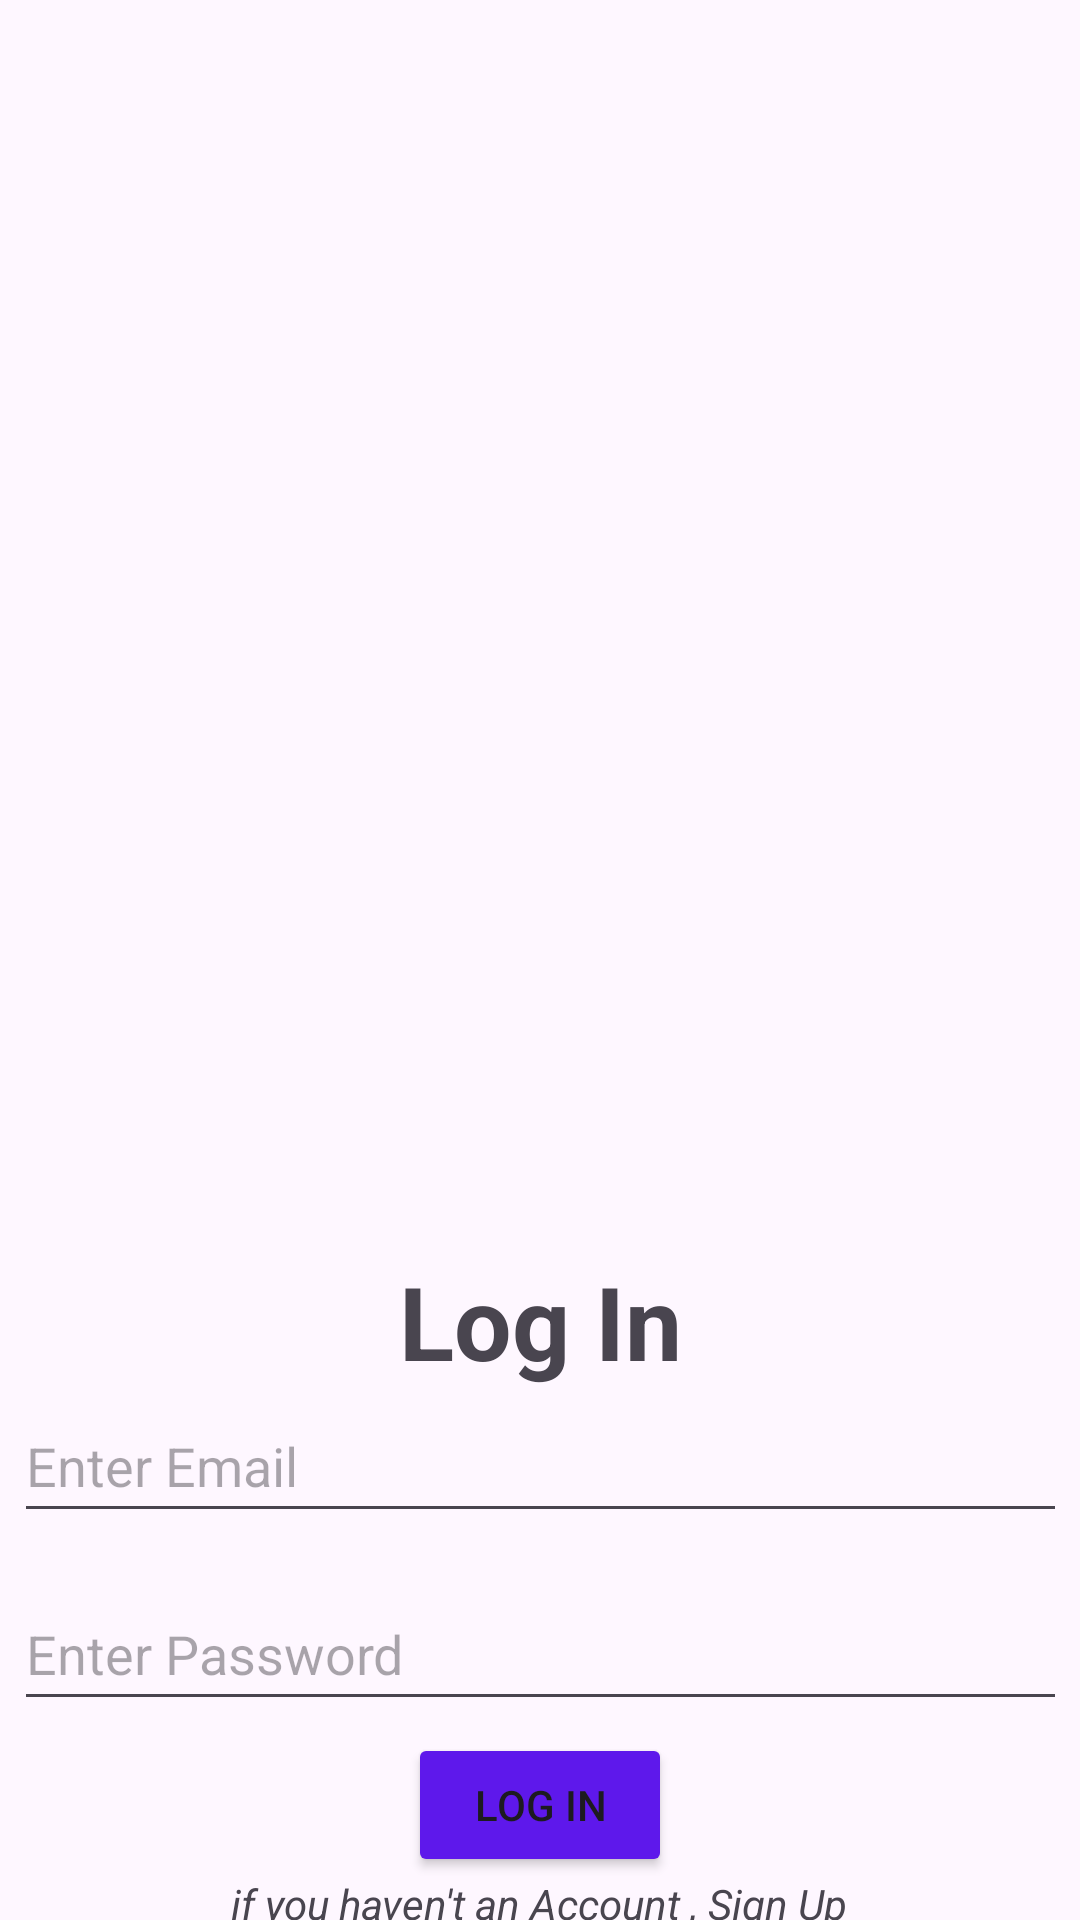

This screen was rendered from an Android layout file. Write that file and the resources it references.
<!-- AndroidManifest.xml: application theme Theme.FirebaseAuthApp -->
<!-- res/layout/activity_login.xml -->
<?xml version="1.0" encoding="utf-8"?>

<androidx.constraintlayout.widget.ConstraintLayout xmlns:android="http://schemas.android.com/apk/res/android"
    xmlns:app="http://schemas.android.com/apk/res-auto"
    xmlns:tools="http://schemas.android.com/tools"
    android:id="@+id/main"
    android:layout_width="match_parent"
    android:layout_height="match_parent"
    tools:context=".SignupActivity">

    <ImageView
        android:id="@+id/loginImage"
        android:layout_width="418dp"
        android:layout_height="439dp"
        app:layout_constraintBottom_toBottomOf="parent"
        app:layout_constraintTop_toTopOf="parent"
        app:layout_constraintVertical_bias="0.0"
        app:srcCompat="@drawable/green_minimalist_speed_check_logo_5"
        tools:layout_editor_absoluteX="-7dp"
        tools:ignore="MissingConstraints" />

    <EditText
        android:id="@+id/loginmail"
        android:layout_width="351dp"
        android:layout_height="48dp"
        android:layout_marginTop="24dp"
        android:ems="10"
        android:hint="Enter Email"
        android:inputType="textEmailAddress"
        app:layout_constraintEnd_toEndOf="parent"
        app:layout_constraintStart_toStartOf="parent"
        app:layout_constraintTop_toBottomOf="@+id/loginImage" />

    <EditText
        android:id="@+id/loginpw"
        android:layout_width="351dp"
        android:layout_height="48dp"
        android:ems="10"
        android:hint="Enter Password"
        android:inputType="textPassword"
        app:layout_constraintBottom_toBottomOf="parent"
        app:layout_constraintEnd_toEndOf="parent"
        app:layout_constraintStart_toStartOf="parent"
        app:layout_constraintTop_toBottomOf="@+id/loginmail"
        app:layout_constraintVertical_bias="0.18" />

    <Button
        android:id="@+id/loginbtn"
        android:layout_width="wrap_content"
        android:layout_height="wrap_content"
        android:backgroundTint="@color/colorPrimary"
        android:text="Log in"
        app:layout_constraintBottom_toBottomOf="parent"
        app:layout_constraintEnd_toEndOf="parent"
        app:layout_constraintStart_toStartOf="parent"
        app:layout_constraintTop_toBottomOf="@+id/loginpw"
        app:layout_constraintVertical_bias="0.211" />

    <TextView
        android:id="@+id/signuptext"
        android:layout_width="wrap_content"
        android:layout_height="wrap_content"
        android:text="if you haven't an Account , Sign Up"
        android:textStyle="italic"
        app:layout_constraintBottom_toBottomOf="parent"
        app:layout_constraintEnd_toEndOf="parent"
        app:layout_constraintHorizontal_bias="0.497"
        app:layout_constraintStart_toStartOf="parent"
        app:layout_constraintTop_toBottomOf="@+id/loginbtn"
        app:layout_constraintVertical_bias="0.19" />

    <TextView
        android:id="@+id/textView4"
        android:layout_width="wrap_content"
        android:layout_height="wrap_content"
        android:text="Log In"
        android:textSize="34sp"
        android:textStyle="bold"
        app:layout_constraintBottom_toTopOf="@+id/loginmail"
        app:layout_constraintEnd_toEndOf="parent"
        app:layout_constraintStart_toStartOf="parent"
        app:layout_constraintTop_toBottomOf="@+id/loginImage"
        app:layout_constraintVertical_bias="1.0" />
</androidx.constraintlayout.widget.ConstraintLayout>
<!-- resources referenced by this layout -->
<resources>
  <color name="colorPrimary">#5E18EB</color>
  <style name="Theme.FirebaseAuthApp" parent="Base.Theme.FirebaseAuthApp" />
  <style name="Base.Theme.FirebaseAuthApp" parent="Theme.Material3.DayNight.NoActionBar">
          
          
      </style>
</resources>
